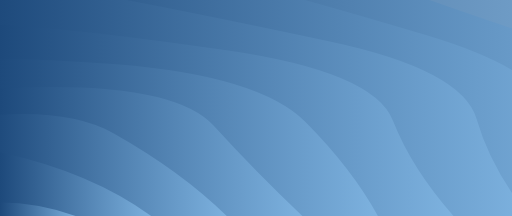
t = 0.00 s
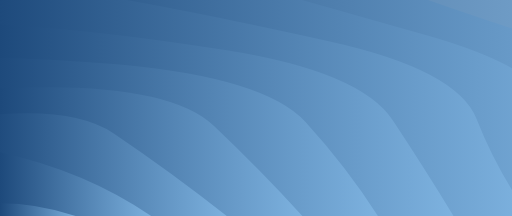
t = 0.33 s
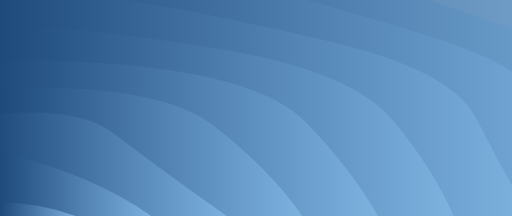
t = 0.67 s
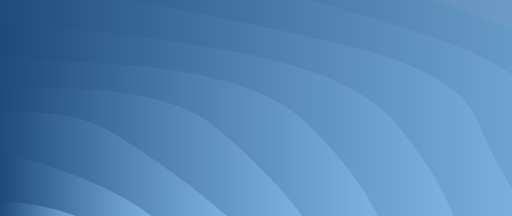
t = 1.00 s
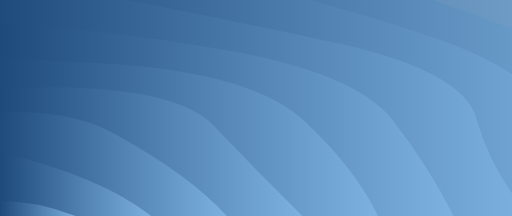
t = 1.33 s
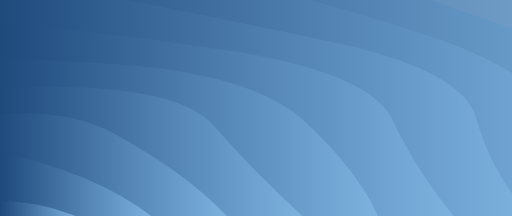
t = 1.67 s

The animated SVG that drew these frames (rendered in a browser with its animation timeline set to each time). Animation: 10 SMIL elements (animate=10); one cycle of 2.00 s, repeats indefinitely.

<?xml version="1.0" encoding="utf-8"?>
<svg xmlns="http://www.w3.org/2000/svg" xmlns:xlink="http://www.w3.org/1999/xlink" style="margin: auto; background: rgb(241, 242, 243); display: block; z-index: 1; position: relative; shape-rendering: auto;" width="2560" height="1080" preserveAspectRatio="xMidYMid" viewBox="0 0 2560 1080">
<g transform="translate(1280,540) scale(-1,1) translate(-1280,-540)"><linearGradient id="lg-0.48237493129099196" x1="0" x2="0.5" y1="0" y2="0" gradientUnits="objectBoundingBox">
  <stop stop-color="#7fb4e1" offset="0"></stop>
  <stop stop-color="#1d497b" offset="1"></stop>
</linearGradient><path d="" fill="url(#lg-0.48237493129099196)" opacity="0.9">
  <animate attributeName="d" dur="2s" repeatCount="indefinite" keyTimes="0;0.333;0.667;1" calcmod="spline" keySplines="0.2 0 0.2 1;0.2 0 0.2 1;0.2 0 0.2 1" begin="0s" values="M -1219.1765165744973 1080.0000000000002Q -1080.7351051099217 841.1871495501667 -1034.2104523177954 587.3218164713387T -497.4180266514836 142.87040623721384T 338.6557777474691 -209.84822999359426T 1392.1702316357646 -436.3075345715697T 2559.999999999999 -514.3400929298659T 3727.829768364234 -436.3075345715697T 4781.34422225253 -209.8482299935947T 5617.418026651483 142.8704062372134T 6154.210452317795 587.3218164713381T 6339.176516574497 1079.9999999999995;M -1219.1765165744973 1080.0000000000002Q -991.7814216653665 835.1602121207736 -1034.2104523177954 587.3218164713387T -497.4180266514836 142.87040623721384T 338.6557777474691 -209.84822999359426T 1392.1702316357646 -436.3075345715697T 2559.999999999999 -514.3400929298659T 3727.829768364234 -436.3075345715697T 4781.34422225253 -209.8482299935947T 5617.418026651483 142.8704062372134T 6154.210452317795 587.3218164713381T 6339.176516574497 1079.9999999999995;M -1219.1765165744973 1080.0000000000002Q -1108.4335484809517 836.9606017485584 -1034.2104523177954 587.3218164713387T -497.4180266514836 142.87040623721384T 338.6557777474691 -209.84822999359426T 1392.1702316357646 -436.3075345715697T 2559.999999999999 -514.3400929298659T 3727.829768364234 -436.3075345715697T 4781.34422225253 -209.8482299935947T 5617.418026651483 142.8704062372134T 6154.210452317795 587.3218164713381T 6339.176516574497 1079.9999999999995;M -1219.1765165744973 1080.0000000000002Q -1080.7351051099217 841.1871495501667 -1034.2104523177954 587.3218164713387T -497.4180266514836 142.87040623721384T 338.6557777474691 -209.84822999359426T 1392.1702316357646 -436.3075345715697T 2559.999999999999 -514.3400929298659T 3727.829768364234 -436.3075345715697T 4781.34422225253 -209.8482299935947T 5617.418026651483 142.8704062372134T 6154.210452317795 587.3218164713381T 6339.176516574497 1079.9999999999995"></animate>
</path><path d="" fill="url(#lg-0.48237493129099196)" opacity="0.9">
  <animate attributeName="d" dur="2s" repeatCount="indefinite" keyTimes="0;0.333;0.667;1" calcmod="spline" keySplines="0.2 0 0.2 1;0.2 0 0.2 1;0.2 0 0.2 1" begin="-0.2s" values="M -841.2588649170475 1080.0000000000002Q -686.3202821139043 836.068335879954 -636.1378567452043 589.2332156156407T -45.51545307886727 157.66014837437706T 859.3705675414747 -162.6651204743755T 1969.3775963336627 -333.10663600998237T 3150.622403666336 -333.1066360099826T 4260.6294324585215 -162.6651204743764T 5165.515453078866 157.6601483743766T 5756.137856745205 589.2332156156408T 5961.2588649170475 1079.9999999999995;M -841.2588649170475 1080.0000000000002Q -667.8547134758255 839.2688435552766 -636.1378567452043 589.2332156156407T -45.51545307886727 157.66014837437706T 859.3705675414747 -162.6651204743755T 1969.3775963336627 -333.10663600998237T 3150.622403666336 -333.1066360099826T 4260.6294324585215 -162.6651204743764T 5165.515453078866 157.6601483743766T 5756.137856745205 589.2332156156408T 5961.2588649170475 1079.9999999999995;M -841.2588649170475 1080.0000000000002Q -743.4668774145521 841.6389168630049 -636.1378567452043 589.2332156156407T -45.51545307886727 157.66014837437706T 859.3705675414747 -162.6651204743755T 1969.3775963336627 -333.10663600998237T 3150.622403666336 -333.1066360099826T 4260.6294324585215 -162.6651204743764T 5165.515453078866 157.6601483743766T 5756.137856745205 589.2332156156408T 5961.2588649170475 1079.9999999999995;M -841.2588649170475 1080.0000000000002Q -686.3202821139043 836.068335879954 -636.1378567452043 589.2332156156407T -45.51545307886727 157.66014837437706T 859.3705675414747 -162.6651204743755T 1969.3775963336627 -333.10663600998237T 3150.622403666336 -333.1066360099826T 4260.6294324585215 -162.6651204743764T 5165.515453078866 157.6601483743766T 5756.137856745205 589.2332156156408T 5961.2588649170475 1079.9999999999995"></animate>
</path><path d="" fill="url(#lg-0.48237493129099196)" opacity="0.9">
  <animate attributeName="d" dur="2s" repeatCount="indefinite" keyTimes="0;0.333;0.667;1" calcmod="spline" keySplines="0.2 0 0.2 1;0.2 0 0.2 1;0.2 0 0.2 1" begin="-0.4s" values="M -463.3412132595977 1080.0000000000002Q -380.0635551063683 833.9942536062075 -233.20306672838387 591.8979687042583T 422.1749262633739 178.10504701736124T 1403.0174072989805 -98.38254377603653T 2559.9999999999995 -195.4720743438927T 3716.9825927010183 -98.38254377603653T 4697.825073736625 178.10504701736102T 5353.203066728383 591.8979687042574T 5583.341213259598 1079.9999999999998;M -463.3412132595977 1080.0000000000002Q -267.4759572110456 831.2146655917177 -233.20306672838387 591.8979687042583T 422.1749262633739 178.10504701736124T 1403.0174072989805 -98.38254377603653T 2559.9999999999995 -195.4720743438927T 3716.9825927010183 -98.38254377603653T 4697.825073736625 178.10504701736102T 5353.203066728383 591.8979687042574T 5583.341213259598 1079.9999999999998;M -463.3412132595977 1080.0000000000002Q -399.5969219051558 842.9250594157245 -233.20306672838387 591.8979687042583T 422.1749262633739 178.10504701736124T 1403.0174072989805 -98.38254377603653T 2559.9999999999995 -195.4720743438927T 3716.9825927010183 -98.38254377603653T 4697.825073736625 178.10504701736102T 5353.203066728383 591.8979687042574T 5583.341213259598 1079.9999999999998;M -463.3412132595977 1080.0000000000002Q -380.0635551063683 833.9942536062075 -233.20306672838387 591.8979687042583T 422.1749262633739 178.10504701736124T 1403.0174072989805 -98.38254377603653T 2559.9999999999995 -195.4720743438927T 3716.9825927010183 -98.38254377603653T 4697.825073736625 178.10504701736102T 5353.203066728383 591.8979687042574T 5583.341213259598 1079.9999999999998"></animate>
</path><path d="" fill="url(#lg-0.48237493129099196)" opacity="0.9">
  <animate attributeName="d" dur="2s" repeatCount="indefinite" keyTimes="0;0.333;0.667;1" calcmod="spline" keySplines="0.2 0 0.2 1;0.2 0 0.2 1;0.2 0 0.2 1" begin="-0.6s" values="M -85.42356160214786 1080.0000000000002Q 117.3492474934942 842.6853140417668 176.55572858092728 595.7692313381883T 910.6053877442512 207.44630511049866T 1971.33787836225 -8.056660675522153T 3148.662121637749 -8.056660675522153T 4209.394612255748 207.44630511049843T 4943.444271419072 595.7692313381881T 5205.423561602148 1079.9999999999998;M -85.42356160214786 1080.0000000000002Q 103.7873755387086 843.1963648121398 176.55572858092728 595.7692313381883T 910.6053877442512 207.44630511049866T 1971.33787836225 -8.056660675522153T 3148.662121637749 -8.056660675522153T 4209.394612255748 207.44630511049843T 4943.444271419072 595.7692313381881T 5205.423561602148 1079.9999999999998;M -85.42356160214786 1080.0000000000002Q 45.17482622908983 842.0656995783274 176.55572858092728 595.7692313381883T 910.6053877442512 207.44630511049866T 1971.33787836225 -8.056660675522153T 3148.662121637749 -8.056660675522153T 4209.394612255748 207.44630511049843T 4943.444271419072 595.7692313381881T 5205.423561602148 1079.9999999999998;M -85.42356160214786 1080.0000000000002Q 117.3492474934942 842.6853140417668 176.55572858092728 595.7692313381883T 910.6053877442512 207.44630511049866T 1971.33787836225 -8.056660675522153T 3148.662121637749 -8.056660675522153T 4209.394612255748 207.44630511049843T 4943.444271419072 595.7692313381881T 5205.423561602148 1079.9999999999998"></animate>
</path><path d="" fill="url(#lg-0.48237493129099196)" opacity="0.9">
  <animate attributeName="d" dur="2s" repeatCount="indefinite" keyTimes="0;0.333;0.667;1" calcmod="spline" keySplines="0.2 0 0.2 1;0.2 0 0.2 1;0.2 0 0.2 1" begin="-0.8s" values="M 292.49409005530197 1080.0000000000002Q 383.95005765705855 836.4058022643769 596.2822787565415 601.6979721210405T 1426.24704502765 251.5565863504163T 2559.9999999999995 123.39594424208053T 3693.7529549723477 251.55658635041573T 4523.717721243458 601.6979721210406T 4827.505909944698 1079.9999999999998;M 292.49409005530197 1080.0000000000002Q 526.8890439741533 845.1963046257758 596.2822787565415 601.6979721210405T 1426.24704502765 251.5565863504163T 2559.9999999999995 123.39594424208053T 3693.7529549723477 251.55658635041573T 4523.717721243458 601.6979721210406T 4827.505909944698 1079.9999999999998;M 292.49409005530197 1080.0000000000002Q 395.1882685099731 846.0703106700296 596.2822787565415 601.6979721210405T 1426.24704502765 251.5565863504163T 2559.9999999999995 123.39594424208053T 3693.7529549723477 251.55658635041573T 4523.717721243458 601.6979721210406T 4827.505909944698 1079.9999999999998;M 292.49409005530197 1080.0000000000002Q 383.95005765705855 836.4058022643769 596.2822787565415 601.6979721210405T 1426.24704502765 251.5565863504163T 2559.9999999999995 123.39594424208053T 3693.7529549723477 251.55658635041573T 4523.717721243458 601.6979721210406T 4827.505909944698 1079.9999999999998"></animate>
</path><path d="" fill="url(#lg-0.48237493129099196)" opacity="0.9">
  <animate attributeName="d" dur="2s" repeatCount="indefinite" keyTimes="0;0.333;0.667;1" calcmod="spline" keySplines="0.2 0 0.2 1;0.2 0 0.2 1;0.2 0 0.2 1" begin="-1s" values="M 670.4117417127513 1080Q 782.5696662777511 850.6877628822215 1031.2909866742582 611.435203118607T 1976.0851158178823 321.84623271421515T 3143.914884182117 321.84623271421515T 4088.7090133257416 611.4352031186068T 4449.588258287249 1079.9999999999998;M 670.4117417127513 1080Q 774.0448480780617 851.9351616798448 1031.2909866742582 611.435203118607T 1976.0851158178823 321.84623271421515T 3143.914884182117 321.84623271421515T 4088.7090133257416 611.4352031186068T 4449.588258287249 1079.9999999999998;M 670.4117417127513 1080Q 827.0887493172042 835.5827665452888 1031.2909866742582 611.435203118607T 1976.0851158178823 321.84623271421515T 3143.914884182117 321.84623271421515T 4088.7090133257416 611.4352031186068T 4449.588258287249 1079.9999999999998;M 670.4117417127513 1080Q 782.5696662777511 850.6877628822215 1031.2909866742582 611.435203118607T 1976.0851158178823 321.84623271421515T 3143.914884182117 321.84623271421515T 4088.7090133257416 611.4352031186068T 4449.588258287249 1079.9999999999998"></animate>
</path><path d="" fill="url(#lg-0.48237493129099196)" opacity="0.9">
  <animate attributeName="d" dur="2s" repeatCount="indefinite" keyTimes="0;0.333;0.667;1" calcmod="spline" keySplines="0.2 0 0.2 1;0.2 0 0.2 1;0.2 0 0.2 1" begin="-1.2s" values="M 1048.3293933702012 1080Q 1196.1066741688776 842.1531234008323 1491.087463131687 629.0525235086807T 2559.9999999999995 442.26396282805365T 3628.9125368683126 629.0525235086805T 4071.670606629799 1079.9999999999998;M 1048.3293933702012 1080Q 1296.4951320136875 857.1490641590769 1491.087463131687 629.0525235086807T 2559.9999999999995 442.26396282805365T 3628.9125368683126 629.0525235086805T 4071.670606629799 1079.9999999999998;M 1048.3293933702012 1080Q 1276.132163917781 861.5107662118883 1491.087463131687 629.0525235086807T 2559.9999999999995 442.26396282805365T 3628.9125368683126 629.0525235086805T 4071.670606629799 1079.9999999999998;M 1048.3293933702012 1080Q 1196.1066741688776 842.1531234008323 1491.087463131687 629.0525235086807T 2559.9999999999995 442.26396282805365T 3628.9125368683126 629.0525235086805T 4071.670606629799 1079.9999999999998"></animate>
</path><path d="" fill="url(#lg-0.48237493129099196)" opacity="0.9">
  <animate attributeName="d" dur="2s" repeatCount="indefinite" keyTimes="0;0.333;0.667;1" calcmod="spline" keySplines="0.2 0 0.2 1;0.2 0 0.2 1;0.2 0 0.2 1" begin="-1.4s" values="M 1426.247045027651 1080Q 1733.470993209181 871.692790405411 1993.123522513825 665.7782931752081T 3126.876477486174 665.7782931752079T 3693.752954972349 1079.9999999999998;M 1426.247045027651 1080Q 1607.2324883522842 876.4655386023676 1993.123522513825 665.7782931752081T 3126.876477486174 665.7782931752079T 3693.752954972349 1079.9999999999998;M 1426.247045027651 1080Q 1643.1338193934996 856.2470175238706 1993.123522513825 665.7782931752081T 3126.876477486174 665.7782931752079T 3693.752954972349 1079.9999999999998;M 1426.247045027651 1080Q 1733.470993209181 871.692790405411 1993.123522513825 665.7782931752081T 3126.876477486174 665.7782931752079T 3693.752954972349 1079.9999999999998"></animate>
</path><path d="" fill="url(#lg-0.48237493129099196)" opacity="0.9">
  <animate attributeName="d" dur="2s" repeatCount="indefinite" keyTimes="0;0.333;0.667;1" calcmod="spline" keySplines="0.2 0 0.2 1;0.2 0 0.2 1;0.2 0 0.2 1" begin="-1.6s" values="M 1804.1646966851006 1080Q 2136.217100803781 855.250362266512 2560 761.1319814140268T 3315.8353033148996 1080;M 1804.1646966851006 1080Q 2035.487893825182 893.7454327256048 2560 761.1319814140268T 3315.8353033148996 1080;M 1804.1646966851006 1080Q 2083.3931479221537 864.6806186258289 2560 761.1319814140268T 3315.8353033148996 1080;M 1804.1646966851006 1080Q 2136.217100803781 855.250362266512 2560 761.1319814140268T 3315.8353033148996 1080"></animate>
</path><path d="" fill="url(#lg-0.48237493129099196)" opacity="0.9">
  <animate attributeName="d" dur="2s" repeatCount="indefinite" keyTimes="0;0.333;0.667;1" calcmod="spline" keySplines="0.2 0 0.2 1;0.2 0 0.2 1;0.2 0 0.2 1" begin="-1.8s" values="M 2182.08234834255 1080Q 2560 955.0965353600077 2937.91765165745 1080;M 2182.08234834255 1080Q 2560 941.740694000212 2937.91765165745 1080;M 2182.08234834255 1080Q 2560 923.8715751341696 2937.91765165745 1080;M 2182.08234834255 1080Q 2560 955.0965353600077 2937.91765165745 1080"></animate>
</path></g>
</svg>
